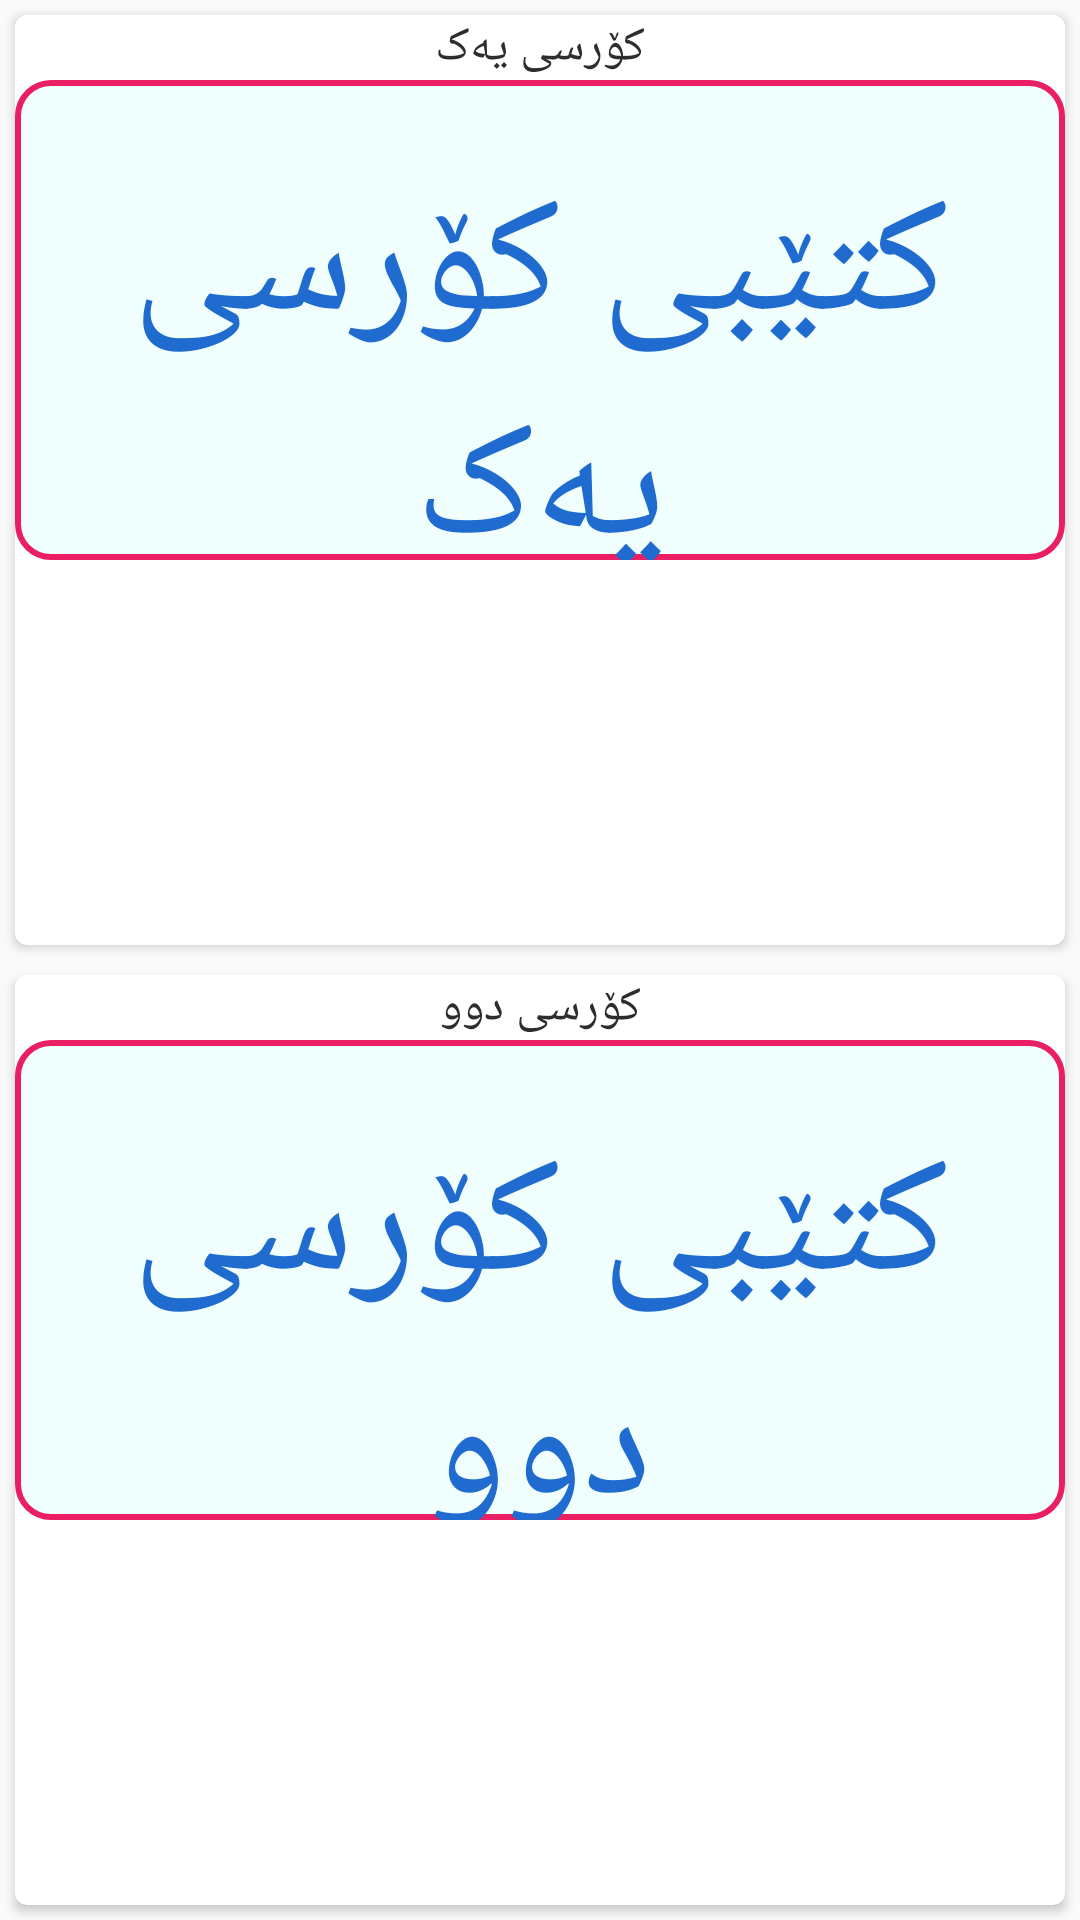

Reconstruct the res/layout file that produces this screen, plus the resources it refers to.
<!-- AndroidManifest.xml: application theme AppTheme -->
<!-- res/layout/book_tab.xml -->
<?xml version="1.0" encoding="utf-8"?>
<LinearLayout xmlns:android="http://schemas.android.com/apk/res/android"
    xmlns:app="http://schemas.android.com/apk/res-auto"
    android:orientation="vertical"
    android:layout_width="match_parent"
    android:layout_height="match_parent">

<LinearLayout
    android:layout_width="match_parent"
    android:layout_height="match_parent"
    android:orientation="vertical">

    <android.support.v7.widget.CardView
        android:id="@+id/cardone"
        android:layout_width="match_parent"
        android:layout_height="200dp"
        app:cardCornerRadius="4dp"
        android:layout_margin="5dp"
        android:layout_weight="1">


        <LinearLayout
            android:orientation="vertical"
            android:layout_width="match_parent"
            android:layout_height="match_parent"
            >



            <TextView
                android:id="@+id/title_text"
                android:textColor="#2d2d2d"
                android:layout_width="match_parent"
                android:layout_height="wrap_content"
                android:gravity="center"
                android:text="کۆرسی یەک"
                android:textSize="16sp" />
            <TextView
                android:paddingTop="25dp"
                android:id="@+id/imgcard"
                android:layout_width="match_parent"
                android:layout_height="160dp"
                android:textSize="55sp"
                android:textAlignment="center"
                android:textColor="#1f6bcf"
                android:background="@drawable/wena_background"
                android:text="کتێبی کۆرسی یەک"/>


        </LinearLayout>

    </android.support.v7.widget.CardView>
    <android.support.v7.widget.CardView
        android:layout_width="match_parent"
        android:layout_height="200dp"
        app:cardCornerRadius="4dp"
        android:layout_margin="5dp"
        android:layout_weight="1"
        android:id="@+id/cardtwo">


        <LinearLayout
            android:orientation="vertical"
            android:layout_width="match_parent"
            android:layout_height="match_parent"
            >




            <TextView
                android:id="@+id/title_text2"
                android:textColor="#2d2d2d"
                android:layout_width="match_parent"
                android:layout_height="wrap_content"
                android:gravity="center"
                android:text="کۆرسی دوو"
                android:textSize="16sp" />
            <TextView
                android:paddingTop="25dp"
                android:id="@+id/imgcard2"
                android:layout_width="match_parent"
                android:layout_height="160dp"
                android:textSize="55sp"
                android:textAlignment="center"
                android:textColor="#1f6bcf"
                android:background="@drawable/wena_background"
                android:text="کتێبی کۆرسی دوو"/>

        </LinearLayout>

    </android.support.v7.widget.CardView>


</LinearLayout>



</LinearLayout>
<!-- resources referenced by this layout -->
<resources>
  <!-- drawable wena_background (drawable) -->
  <?xml version="1.0" encoding="utf-8"?>
  <shape xmlns:android="http://schemas.android.com/apk/res/android" android:shape="rectangle" >
      <corners
          android:radius="11dp"
          />
      <solid
          android:color="#75DEFFFC"
          />
      <padding
          android:left="0dp"
          android:top="0dp"
          android:right="0dp"
          android:bottom="0dp"
          />
      <size
          android:width="270dp"
          android:height="60dp"
          />
      <stroke
          android:width="2dp"
          android:color="#E91E63"
          />
  </shape>
  <style name="AppTheme" parent="Base.Theme.AppCompat.Light.DarkActionBar">
          
          <item name="colorPrimary">@color/colorPrimary</item>
          <item name="colorPrimaryDark">@color/colorPrimaryDark</item>
          <item name="colorAccent">@color/colorAccent</item>
      </style>
  <color name="colorPrimary">#008577</color>
  <color name="colorPrimaryDark">#00574B</color>
  <color name="colorAccent">#D81B60</color>
</resources>
